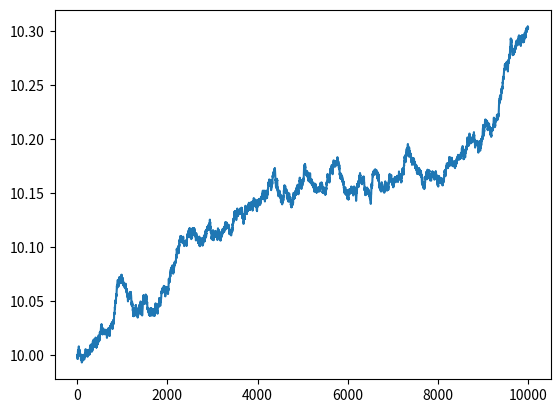

Reproduce this figure in Python.
import random
import math

def simulationBlackScholes(S0, r, sigma, T, deltat, method="Euler", randomSeed=None):

	if randomSeed is None:
		random.seed()
	else:
		random.seed(randomSeed)

	n, lastdeltat = divmod(T, deltat)
	n = int(n)
	S = S0
	stockPrice = (n + 1) * [0.0]
	stockPrice[0] = S

	if method == "Euler":

		for i in range(1, n):
			S = S + r * deltat + sigma * random.normalvariate(0.0, 1.0) * math.sqrt(deltat)
			stockPrice[i] = S

		S = S + r * lastdeltat + sigma * random.normalvariate(0.0, 1.0) * math.sqrt(lastdeltat)
		stockPrice[n] = S

	else:

		print("Unkown method for simulationBlackScholes")

	return stockPrice, n, lastdeltat

if __name__ == '__main__':

	import matplotlib.pyplot as plt

	S0 = 10
	r = 0.05
	sigma = 0.1
	T = 1.0
	deltat = 0.0001

	stockPrice, n, lastdeltat = simulationBlackScholes(S0, r, sigma, T, deltat, method="Euler", randomSeed=None)

	plt.plot(stockPrice)
	plt.show()
